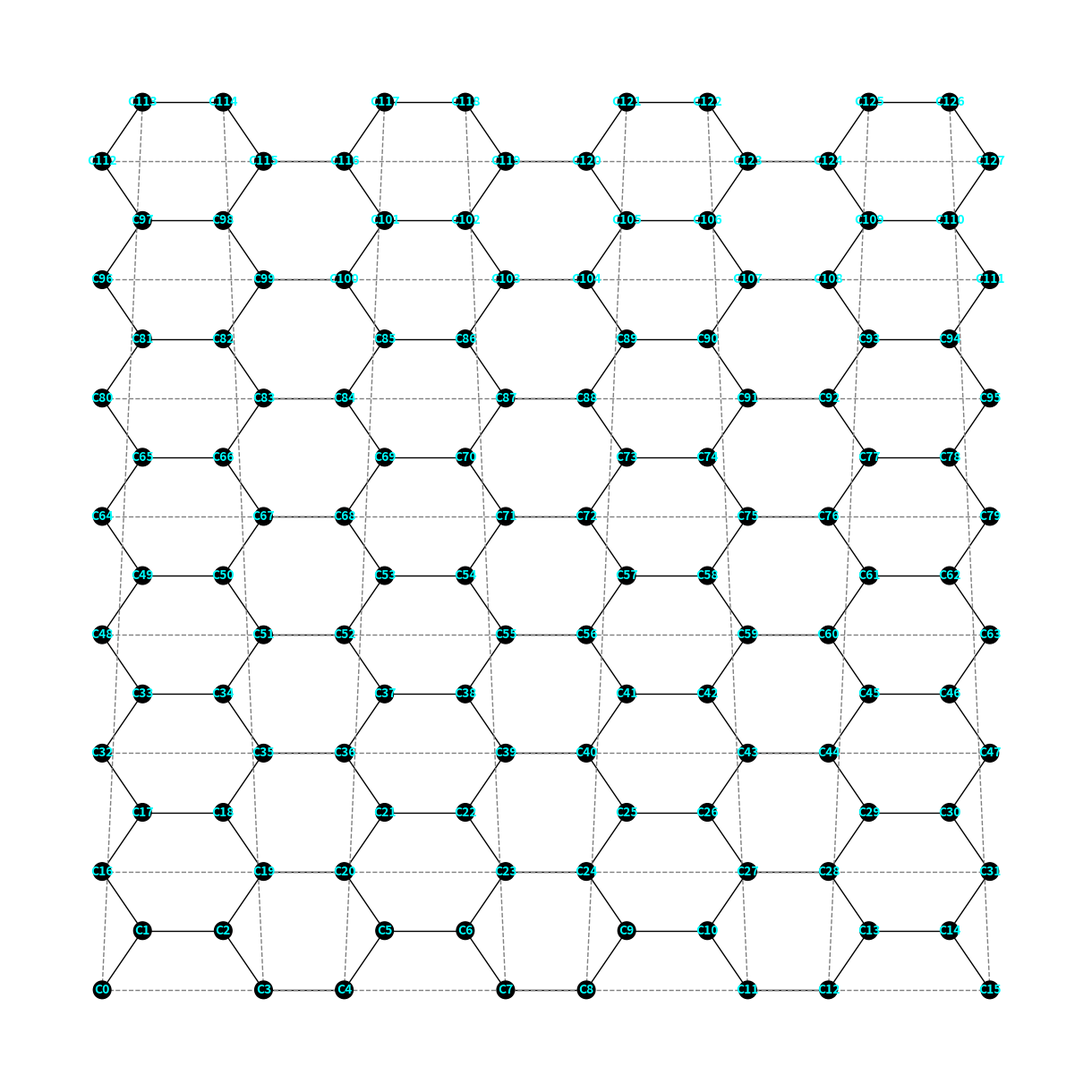
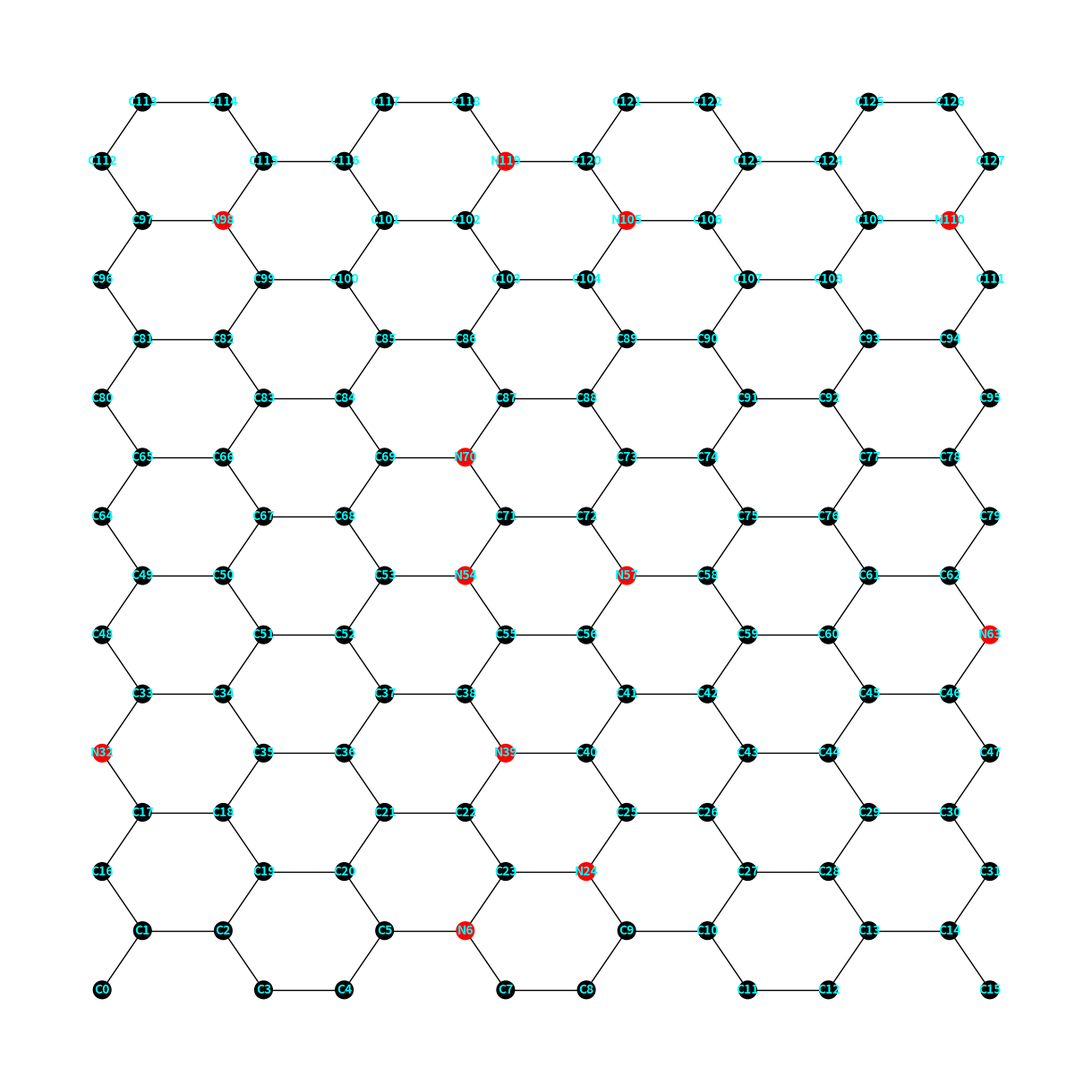
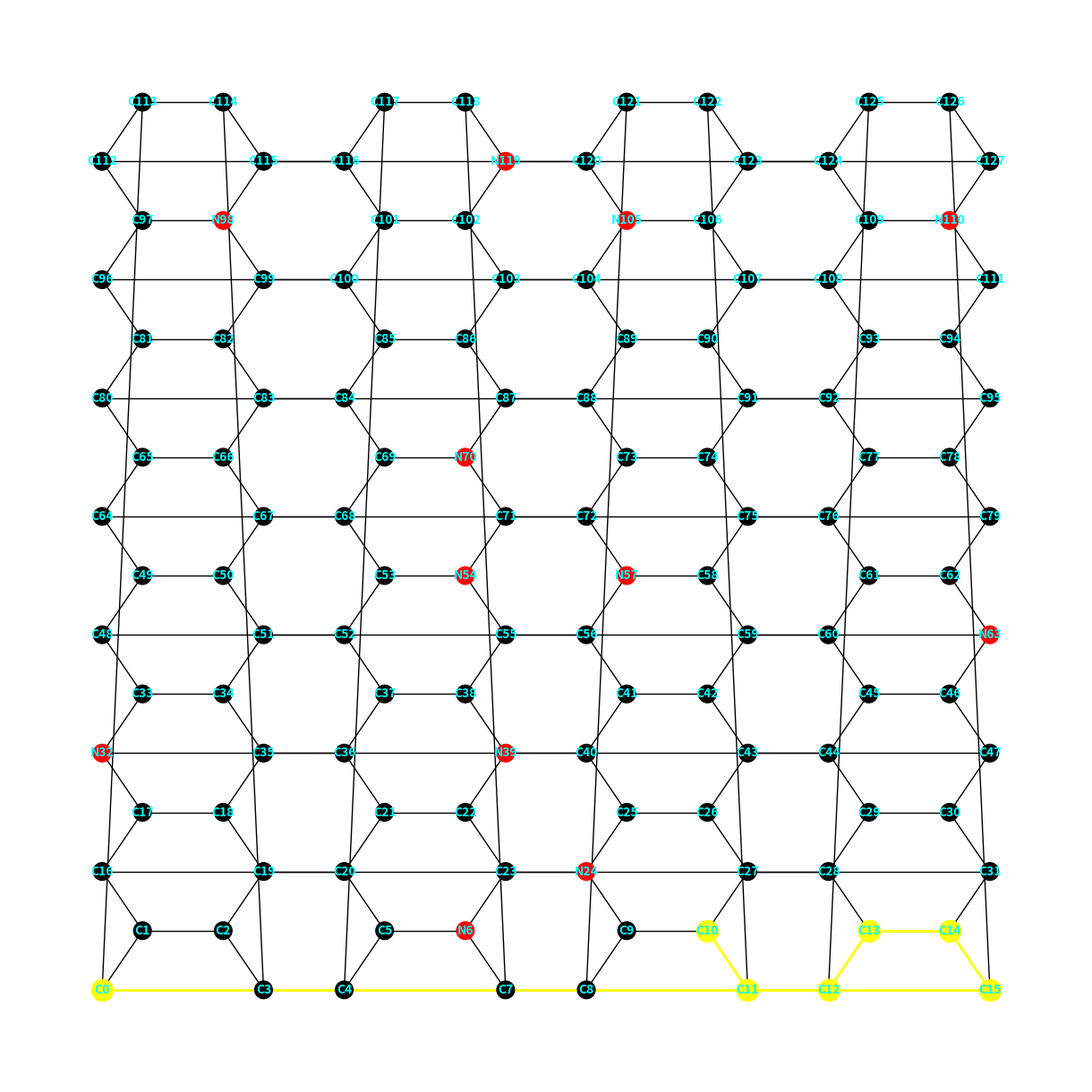
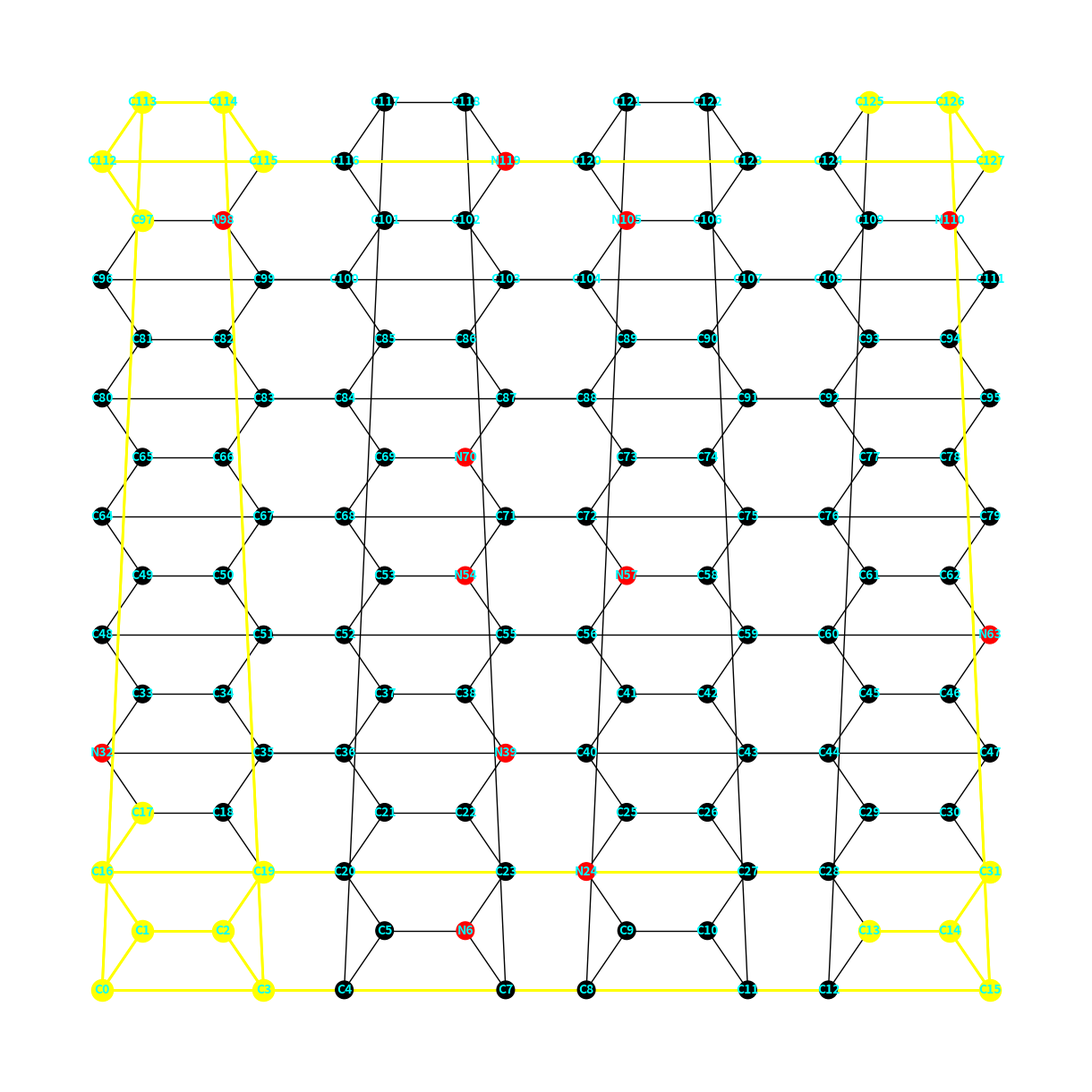
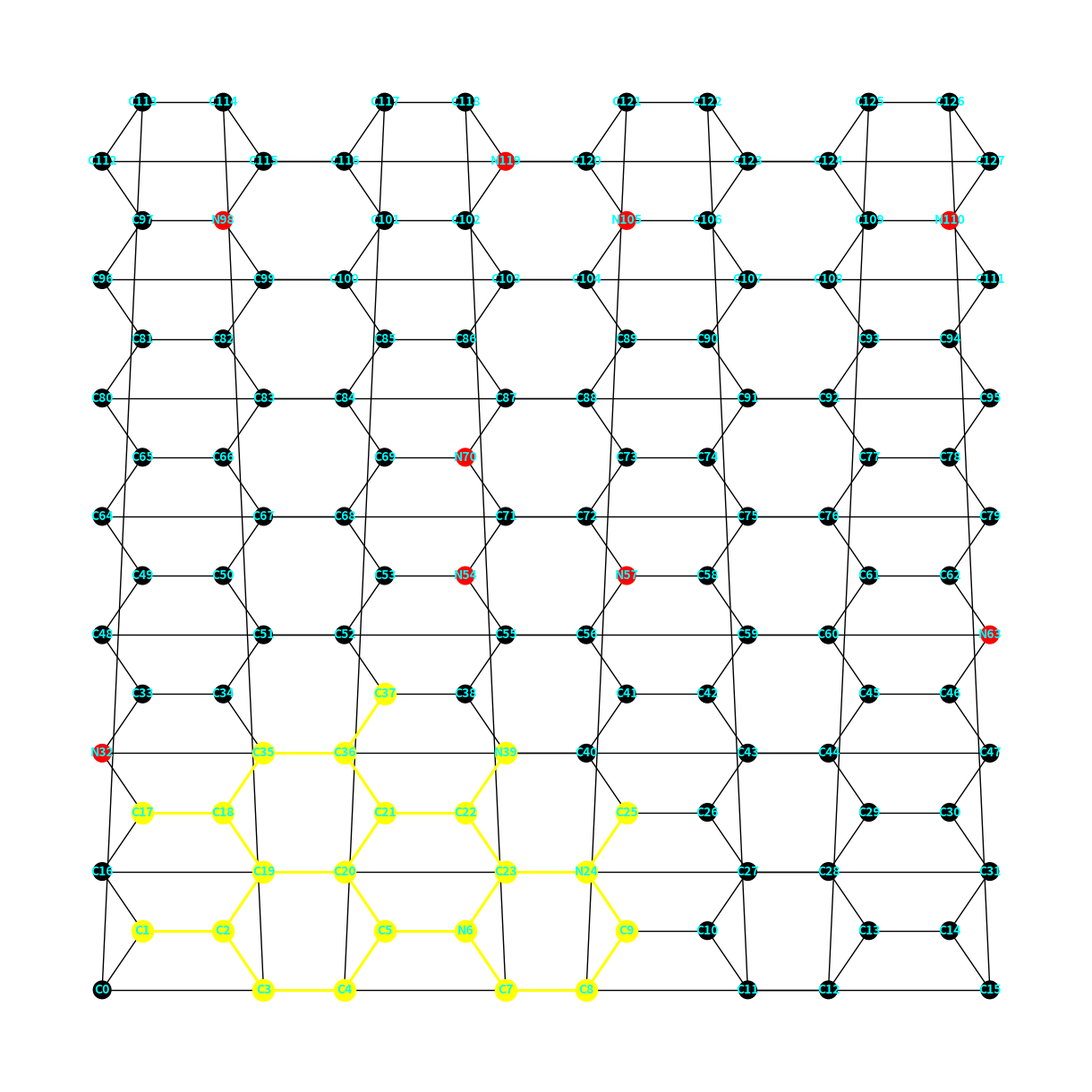

These charts were generated, in order, by the following Python code:
import random
from enum import Enum
from math import cos, pi, sin
from typing import List, Tuple

import matplotlib.pyplot as plt
import networkx as nx
import numpy as np
from scipy.spatial import KDTree


class NitrogenSpecies(Enum):
    GRAPHITIC = "graphitic"
    PYRIDINIC = "pyridinic"
    PYRROLIC = "pyrrolic"
    PYRAZOLE = "pyrazole"


class GrapheneGraph:
    def __init__(self, bond_distance: float, sheet_size: Tuple[float, float]):
        """
        Initialize the GrapheneGraph with given bond distance and sheet size.

        Parameters
        ----------
        bond_distance : float
            The bond distance between carbon atoms in the graphene sheet.
        sheet_size : Tuple[float, float]
            The size of the graphene sheet in the x and y directions.
        """
        self.bond_distance = bond_distance
        """The bond distance between carbon atoms in the graphene sheet."""
        self.sheet_size = sheet_size
        """The size of the graphene sheet in the x and y directions."""
        self.graph = nx.Graph()
        """The networkx graph representing the graphene sheet structure."""
        self._build_graphene_sheet()

        # Initialize positions and KDTree for efficient neighbor search
        self._positions = np.array([self.graph.nodes[node]["position"] for node in self.graph.nodes])
        """The positions of atoms in the graphene sheet."""
        self._kdtree = KDTree(self._positions)  # ToDo: Solve problem with periodic boundary conditions
        """The KDTree data structure for efficient nearest neighbor search. A KDTree is particularly efficient for
        spatial queries, such as searching for neighbors within a certain Euclidean distance. Such queries are often
        computationally intensive when performed over a graph, especially when dealing with direct distance rather than
        path lengths in the graph."""

    @property
    def positions(self):
        return self._positions

    @positions.setter
    def positions(self, new_positions):
        """Update the positions of atoms and rebuild the KDTree for efficient spatial queries."""
        self._positions = new_positions
        self._kdtree = KDTree(new_positions)

    @property
    def cc_x_distance(self):
        """Calculate the distance between atoms in the x direction."""
        return self.bond_distance * sin(pi / 6)

    @property
    def cc_y_distance(self):
        """Calculate the distance between atoms in the y direction."""
        return self.bond_distance * cos(pi / 6)

    @property
    def num_cells_x(self):
        """Calculate the number of unit cells in the x direction based on sheet size and bond distance."""
        return int(self.sheet_size[0] // (2 * self.bond_distance + 2 * self.cc_x_distance))

    @property
    def num_cells_y(self):
        """Calculate the number of unit cells in the y direction based on sheet size and bond distance."""
        return int(self.sheet_size[1] // (2 * self.cc_y_distance))

    def _build_graphene_sheet(self):
        """
        Build the graphene sheet structure by creating nodes and edges (using graph theory via networkx).

        This method iterates over the entire sheet, adding nodes and edges for each unit cell.
        It also connects adjacent unit cells and adds periodic boundary conditions.
        """
        index = 0
        for y in range(self.num_cells_y):
            for x in range(self.num_cells_x):
                x_offset = x * (2 * self.bond_distance + 2 * self.cc_x_distance)
                y_offset = y * (2 * self.cc_y_distance)

                # Add nodes and edges for the unit cell
                self._add_unit_cell(index, x_offset, y_offset)

                # Add horizontal bonds between adjacent unit cells
                if x > 0:
                    self.graph.add_edge(index - 1, index, bond_length=self.bond_distance)

                # Add vertical bonds between unit cells in adjacent rows
                if y > 0:
                    self.graph.add_edge(index - 4 * self.num_cells_x + 1, index, bond_length=self.bond_distance)
                    self.graph.add_edge(index - 4 * self.num_cells_x + 2, index + 3, bond_length=self.bond_distance)

                index += 4

        # Add periodic boundary conditions
        self._add_periodic_boundaries()

    def _add_unit_cell(self, index: int, x_offset: float, y_offset: float):
        """
        Add nodes and internal bonds within a unit cell.

        Parameters
        ----------
        index : int
            The starting index for the nodes in the unit cell.
        x_offset : float
            The x-coordinate offset for the unit cell.
        y_offset : float
            The y-coordinate offset for the unit cell.
        """
        # Define relative positions of atoms within the unit cell
        unit_cell_positions = [
            (x_offset, y_offset),
            (x_offset + self.cc_x_distance, y_offset + self.cc_y_distance),
            (x_offset + self.cc_x_distance + self.bond_distance, y_offset + self.cc_y_distance),
            (x_offset + 2 * self.cc_x_distance + self.bond_distance, y_offset),
        ]

        # Add nodes with positions and element type (carbon)
        nodes = [(index + i, {"element": "C", "position": pos}) for i, pos in enumerate(unit_cell_positions)]
        self.graph.add_nodes_from(nodes)

        # Add internal bonds within the unit cell
        edges = [
            (index + i, index + i + 1, {"bond_length": self.bond_distance}) for i in range(len(unit_cell_positions) - 1)
        ]
        self.graph.add_edges_from(edges)

    def _add_periodic_boundaries(self):
        """
        Add periodic boundary conditions to the graphene sheet.

        This method connects the edges of the sheet to simulate an infinite sheet.
        """
        num_nodes_x = self.num_cells_x * 4

        # Generate base indices for horizontal boundaries
        base_indices_y = np.arange(self.num_cells_y) * num_nodes_x
        right_edge_indices = base_indices_y + (self.num_cells_x - 1) * 4 + 3
        left_edge_indices = base_indices_y

        # Add horizontal periodic boundary conditions
        self.graph.add_edges_from(
            zip(right_edge_indices, left_edge_indices), bond_length=self.bond_distance, periodic=True
        )

        # Generate base indices for vertical boundaries
        top_left_indices = np.arange(self.num_cells_x) * 4
        bottom_left_indices = top_left_indices + (self.num_cells_y - 1) * num_nodes_x + 1
        bottom_right_indices = top_left_indices + (self.num_cells_y - 1) * num_nodes_x + 2

        # Add vertical periodic boundary conditions
        self.graph.add_edges_from(
            zip(bottom_left_indices, top_left_indices), bond_length=self.bond_distance, periodic=True
        )
        self.graph.add_edges_from(
            zip(bottom_right_indices, top_left_indices + 3), bond_length=self.bond_distance, periodic=True
        )

    def add_nitrogen_doping(self, percentage: float, nitrogen_species: NitrogenSpecies = NitrogenSpecies.GRAPHITIC):
        """
        Add nitrogen doping to the graphene sheet.

        This method randomly replaces a specified percentage of carbon atoms with nitrogen atoms of a given species.
        It ensures that there is always at least one carbon atom between two graphitic nitrogen atoms.

        Parameters
        ----------
        percentage : float
            The percentage of carbon atoms to replace with nitrogen atoms.
        nitrogen_species : NitrogenSpecies, optional
            The type of nitrogen doping to add. Default is NitrogenSpecies.GRAPHITIC.

        Raises
        ------
        ValueError
            If the nitrogen_species is not a valid NitrogenSpecies enum value.

        Notes
        -----
        If the specified percentage of nitrogen atoms cannot be placed due to proximity constraints,
        a warning will be printed.
        """
        # Check if the provided nitrogen_species is valid
        if not isinstance(nitrogen_species, NitrogenSpecies):
            raise ValueError(
                f"Invalid nitrogen type: {nitrogen_species}. Valid types are: "
                f"{', '.join([e.value for e in NitrogenSpecies])}"
            )

        # Calculate the number of nitrogen atoms to add based on the given percentage
        num_atoms = self.graph.number_of_nodes()
        num_nitrogen = int(num_atoms * percentage / 100)

        # Get a list of all carbon atoms in the graphene sheet
        carbon_atoms = [node for node, data in self.graph.nodes(data=True) if data["element"] == "C"]

        # Initialize an empty list to store the chosen atoms for nitrogen doping
        chosen_atoms = []

        # Randomly select carbon atoms to replace with nitrogen, ensuring proximity constraints
        while len(chosen_atoms) < num_nitrogen and carbon_atoms:
            # Randomly select a carbon atom from the list
            atom_id = random.choice(carbon_atoms)
            # Get the direct neighbors of the selected atom
            neighbors = self.get_neighbors_via_edges(atom_id)
            # Get the elements and nitrogen species of the neighbors
            neighbor_elements = [
                (self.graph.nodes[neighbor]["element"], self.graph.nodes[neighbor].get("nitrogen_species"))
                for neighbor in neighbors
            ]

            # Check if all neighbors are not graphitic nitrogen atoms
            if all(
                elem != "N" or (elem == "N" and n_type != NitrogenSpecies.GRAPHITIC)
                for elem, n_type in neighbor_elements
            ):
                # Add the selected atom to the list of chosen atoms
                chosen_atoms.append(atom_id)
                # Update the selected atom's element to nitrogen and set its nitrogen species
                self.graph.nodes[atom_id]["element"] = "N"
                self.graph.nodes[atom_id]["nitrogen_species"] = nitrogen_species
                # Remove the selected atom and its neighbors from the list of potential carbon atoms
                carbon_atoms.remove(atom_id)
                for neighbor in neighbors:
                    if neighbor in carbon_atoms:
                        carbon_atoms.remove(neighbor)

        # Warn if not all requested nitrogen atoms could be placed
        if len(chosen_atoms) < num_nitrogen:
            print(f"Warning: Only {len(chosen_atoms)} nitrogen atoms could be placed due to proximity constraints.")

        # Implement specific changes for other types of nitrogen doping if needed
        for atom_id in chosen_atoms:
            if nitrogen_species == NitrogenSpecies.GRAPHITIC:
                continue
            elif nitrogen_species == NitrogenSpecies.PYRIDINIC:
                # Implement pyridinic nitrogen replacement
                pass
            elif nitrogen_species == NitrogenSpecies.PYRROLIC:
                # Implement pyrrolic nitrogen replacement
                pass
            elif nitrogen_species == NitrogenSpecies.PYRAZOLE:
                # Implement pyrazole nitrogen replacement
                pass

    def get_neighbors_within_distance(self, atom_id: int, distance: float) -> List[int]:
        """
        Find all neighbors within a given distance from the specified atom.

        Parameters
        ----------
        atom_id : int
            The ID of the atom (node) from which distances are measured.
        distance : float
            The maximum distance to search for neighbors.

        Returns
        -------
        List[int]
            A list of IDs representing the neighbors within the given distance from the source node.
        """
        atom_position = self.graph.nodes[atom_id]["position"]
        indices = self._kdtree.query_ball_point(atom_position, distance)
        return [list(self.graph.nodes)[index] for index in indices]

    def get_neighbors_via_edges(self, atom_id: int, depth: int = 1, inclusive: bool = False) -> List[int]:
        """
        Get connected neighbors of a given atom up to a certain depth.

        Parameters
        ----------
        atom_id : int
            The ID of the atom (node) whose neighbors are to be found.
        depth : int, optional
            The depth up to which neighbors are to be found (default is 1).
        inclusive : bool, optional
            If True, return all neighbors up to the specified depth. If False, return only the neighbors
            at the exact specified depth (default is False).

        Returns
        -------
        List[int]
            A list of IDs representing the neighbors of the specified atom up to the given depth.

        Notes
        -----
        - If `depth` is 1, this method uses the `neighbors` function from networkx to find the immediate neighbors.
        - If `depth` is greater than 1:
          The function uses `nx.single_source_shortest_path_length(self.graph, atom_id, cutoff=depth)` from networkx.
          This function computes the shortest path lengths from the source node (atom_id) to all other nodes in the
          graph,up to the specified cutoff depth.

          - If `inclusive` is True, the function returns all neighbors up to the specified depth, meaning it includes
            neighbors at depth 1, 2, ..., up to the given depth.
          - If `inclusive` is False, the function returns only the neighbors at the exact specified depth.
        """

        if depth == 1:
            # Get immediate neighbors (directly connected nodes)
            return list(self.graph.neighbors(atom_id))
        else:
            # Get neighbors up to the specified depth using shortest path lengths
            paths = nx.single_source_shortest_path_length(self.graph, atom_id, cutoff=depth)
            if inclusive:
                # Include all neighbors up to the specified depth
                return [node for node in paths.keys() if node != atom_id]  # Exclude the atom itself (depth 0)
            else:
                # Include only neighbors at the exact specified depth
                return [node for node, length in paths.items() if length == depth]

    def get_neighbors_paths(self, atom_id: int, depth: int = 1) -> List[Tuple[int, int]]:
        """
        Get edges of paths to connected neighbors up to a certain depth.

        Parameters
        ----------
        atom_id : int
            The ID of the atom (node) whose neighbors' paths are to be found.
        depth : int, optional
            The depth up to which neighbors' paths are to be found (default is 1).

        Returns
        -------
        List[Tuple[int, int]]
            A list of tuples representing the edges of paths to neighbors up to the given depth.

        Notes
        -----
        This method uses the `single_source_shortest_path` function from networkx to find
        all paths up to the specified depth and then extracts the edges from these paths.
        """
        paths = nx.single_source_shortest_path(self.graph, atom_id, cutoff=depth)
        edges = []
        for path in paths.values():
            edges.extend([(path[i], path[i + 1]) for i in range(len(path) - 1)])
        return edges

    def get_shortest_path_length(self, source: int, target: int) -> float:
        """
        Get the shortest path length between two connected atoms based on bond lengths.

        Parameters
        ----------
        source : int
            The ID of the source atom (node).
        target : int
            The ID of the target atom (node).

        Returns
        -------
        float
            The shortest path length between the source and target atoms.

        Notes
        -----
        This method uses the Dijkstra algorithm implemented in networkx to find the shortest path length.
        """
        return nx.dijkstra_path_length(self.graph, source, target, weight="bond_length")

    def get_shortest_path(self, source: int, target: int) -> List[int]:
        """
        Get the shortest path between two connected atoms based on bond lengths.

        Parameters
        ----------
        source : int
            The ID of the source atom (node).
        target : int
            The ID of the target atom (node).

        Returns
        -------
        List[int]
            A list of IDs representing the nodes in the shortest path from the source to the target atom.

        Notes
        -----
        This method uses the Dijkstra algorithm implemented in networkx to find the shortest path.
        """
        return nx.dijkstra_path(self.graph, source, target, weight="bond_length")

    def get_color(self, element: str, nitrogen_species: NitrogenSpecies = None) -> str:
        """
        Get the color based on the element and type of nitrogen.

        Parameters
        ----------
        element : str
            The chemical element of the atom (e.g., 'C' for carbon, 'N' for nitrogen).
        nitrogen_species : NitrogenSpecies, optional
            The type of nitrogen doping (default is None).

        Returns
        -------
        str
            The color associated with the element and nitrogen species.

        Notes
        -----
        The color mapping is defined for different elements and nitrogen species to visually
        distinguish them in plots.
        """
        colors = {"C": "black"}
        nitrogen_colors = {
            NitrogenSpecies.PYRIDINIC: "blue",
            NitrogenSpecies.GRAPHITIC: "red",
            NitrogenSpecies.PYRROLIC: "cyan",
            NitrogenSpecies.PYRAZOLE: "green",
        }
        if nitrogen_species in nitrogen_colors:
            return nitrogen_colors[nitrogen_species]
        return colors.get(element, "pink")

    def plot_graphene(self, with_labels: bool = False, visualize_periodic_bonds: bool = True):
        """
        Plot the graphene structure using networkx and matplotlib.

        Parameters
        ----------
        with_labels : bool, optional
            Whether to display labels on the nodes (default is False).
        visualize_periodic_bonds : bool, optional
            Whether to visualize periodic boundary condition edges (default is True).

        Notes
        -----
        This method visualizes the graphene structure, optionally with labels indicating the
        element type and node ID. Nodes are colored based on their element type and nitrogen species.
        Periodic boundary condition edges are shown with dashed lines if visualize_periodic_bonds is True.
        """
        # Get positions and elements of nodes
        pos = nx.get_node_attributes(self.graph, "position")
        elements = nx.get_node_attributes(self.graph, "element")

        # Determine colors for nodes, considering nitrogen species if present
        colors = [
            self.get_color(elements[node], self.graph.nodes[node].get("nitrogen_species"))
            for node in self.graph.nodes()
        ]

        # Separate periodic edges and regular edges
        regular_edges = [(u, v) for u, v, d in self.graph.edges(data=True) if not d.get("periodic")]
        periodic_edges = [(u, v) for u, v, d in self.graph.edges(data=True) if d.get("periodic")]

        # Initialize plot
        plt.figure(figsize=(12, 12))

        # Draw the regular edges
        nx.draw(self.graph, pos, edgelist=regular_edges, node_color=colors, node_size=200, with_labels=False)

        # Draw periodic edges with dashed lines if visualize_periodic_bonds is True
        if visualize_periodic_bonds:
            nx.draw_networkx_edges(self.graph, pos, edgelist=periodic_edges, style="dashed", edge_color="gray")

        # Add labels if specified
        if with_labels:
            labels = {node: f"{elements[node]}{node}" for node in self.graph.nodes()}
            nx.draw_networkx_labels(self.graph, pos, labels=labels, font_size=10, font_color="cyan", font_weight="bold")

        # Show plot
        plt.show()

    def plot_graphene_with_path(self, path: List[int]):
        """
        Plot the graphene structure with a highlighted path.

        This method plots the entire graphene structure and highlights a specific path
        between two nodes using a different color.

        Parameters
        ----------
        path : List[int]
            A list of node IDs representing the path to be highlighted.

        Notes
        -----
        The path is highlighted in yellow, while the rest of the graphene structure
        is displayed in its default colors.
        """
        # Get positions and elements of nodes
        pos = nx.get_node_attributes(self.graph, "position")
        elements = nx.get_node_attributes(self.graph, "element")

        # Determine colors for nodes, considering nitrogen species if present
        colors = [
            self.get_color(elements[node], self.graph.nodes[node].get("nitrogen_species"))
            for node in self.graph.nodes()
        ]
        labels = {node: f"{elements[node]}{node}" for node in self.graph.nodes()}

        # Initialize plot
        plt.figure(figsize=(12, 12))

        # Draw entire graphene structure with default colors
        nx.draw(self.graph, pos, node_color=colors, node_size=200, with_labels=False)

        # Highlight the nodes and edges in the specified path
        path_edges = list(zip(path, path[1:]))
        nx.draw_networkx_nodes(self.graph, pos, nodelist=path, node_color="yellow", node_size=300)
        nx.draw_networkx_edges(self.graph, pos, edgelist=path_edges, edge_color="yellow", width=2)

        # Draw labels for nodes
        nx.draw_networkx_labels(self.graph, pos, labels=labels, font_size=10, font_color="cyan", font_weight="bold")

        plt.show()

    def plot_graphene_with_depth_neighbors_based_on_bond_length(self, atom_id: int, max_distance: float):
        """
        Plot the graphene structure with neighbors highlighted based on bond length.

        This method plots the entire graphene structure and highlights nodes that are within
        a specified maximum distance from a given atom, using the bond length as the distance metric.

        Parameters
        ----------
        atom_id : int
            The ID of the atom from which distances are measured.
        max_distance : float
            The maximum bond length distance within which neighbors are highlighted.

        Notes
        -----
        The neighbors within the specified distance are highlighted in yellow, while the rest
        of the graphene structure is displayed in its default colors.
        """
        # Get positions and elements of nodes
        pos = nx.get_node_attributes(self.graph, "position")
        elements = nx.get_node_attributes(self.graph, "element")

        # Determine colors for nodes, considering nitrogen species if present
        colors = [
            self.get_color(elements[node], self.graph.nodes[node].get("nitrogen_species"))
            for node in self.graph.nodes()
        ]
        labels = {node: f"{elements[node]}{node}" for node in self.graph.nodes()}

        # Initialize plot
        plt.figure(figsize=(12, 12))

        # Draw entire graphene structure with default colors
        nx.draw(self.graph, pos, node_color=colors, node_size=200, with_labels=False)

        # Compute shortest path lengths from the specified atom using bond lengths
        paths = nx.single_source_dijkstra_path_length(self.graph, atom_id, cutoff=max_distance, weight="bond_length")

        # Identify neighbors within the specified maximum distance
        depth_neighbors = [node for node, length in paths.items() if length <= max_distance]
        path_edges = [(u, v) for u in depth_neighbors for v in self.graph.neighbors(u) if v in depth_neighbors]

        # Highlight the identified neighbors and their connecting edges
        nx.draw_networkx_nodes(self.graph, pos, nodelist=depth_neighbors, node_color="yellow", node_size=300)
        nx.draw_networkx_edges(self.graph, pos, edgelist=path_edges, edge_color="yellow", width=2)

        # Draw labels for nodes
        nx.draw_networkx_labels(self.graph, pos, labels=labels, font_size=10, font_color="cyan", font_weight="bold")

        # Show plot
        plt.show()

    def plot_nodes_within_distance(self, nodes_within_distance: List[int]):
        """
        Plot the graphene structure with neighbors highlighted based on distance.

        This method plots the entire graphene structure and highlights nodes that are within
        a specified maximum distance from a given atom, using the bond length as the distance metric.

        Parameters
        ----------
        nodes_within_distance : List[int]
            A list of node IDs representing the neighbors within the given distance.

        Notes
        -----
        The neighbors within the specified distance are highlighted in yellow, while the rest
        of the graphene structure is displayed in its default colors.
        """
        # Get positions and elements of nodes
        pos = nx.get_node_attributes(self.graph, "position")
        elements = nx.get_node_attributes(self.graph, "element")

        # Determine colors for nodes, considering nitrogen species if present
        colors = [
            self.get_color(elements[node], self.graph.nodes[node].get("nitrogen_species"))
            for node in self.graph.nodes()
        ]
        labels = {node: f"{elements[node]}{node}" for node in self.graph.nodes()}

        # Draw entire graphene structure with default colors
        plt.figure(figsize=(12, 12))
        nx.draw(self.graph, pos, node_color=colors, node_size=200, with_labels=False)

        # Compute edges within the specified distance
        path_edges = [
            (u, v) for u in nodes_within_distance for v in self.graph.neighbors(u) if v in nodes_within_distance
        ]

        # Highlight the identified neighbors and their connecting edges
        nx.draw_networkx_nodes(self.graph, pos, nodelist=nodes_within_distance, node_color="yellow", node_size=300)
        nx.draw_networkx_edges(self.graph, pos, edgelist=path_edges, edge_color="yellow", width=2)

        # Draw labels for nodes
        nx.draw_networkx_labels(self.graph, pos, labels=labels, font_size=10, font_color="cyan", font_weight="bold")

        # Show plot
        plt.show()


def write_xyz(graph, filename):
    with open(filename, "w") as file:
        file.write(f"{graph.number_of_nodes()}\n")
        file.write("XYZ file generated from GrapheneGraph\n")
        for node_id, node_data in graph.nodes(data=True):
            x, y = node_data["position"]
            element = node_data["element"]
            file.write(f"{element} {x:.3f} {y:.3f} 0.000\n")


def main():
    # Set seed for reproducibility
    # random.seed(42)

    graphene = GrapheneGraph(bond_distance=1.42, sheet_size=(20, 20))

    # write_xyz(graphene.graph, 'graphene.xyz')
    graphene.plot_graphene(with_labels=True)

    # Find direct neighbors of a node (depth=1)
    direct_neighbors = graphene.get_neighbors_via_edges(atom_id=0, depth=1)
    print(f"Direct neighbors of C_0: {direct_neighbors}")

    # Find neighbors of a node at an exact depth (depth=2)
    depth_neighbors = graphene.get_neighbors_via_edges(atom_id=0, depth=2)
    print(f"Neighbors of C_0 at depth 2: {depth_neighbors}")

    # Find neighbors of a node up to a certain depth (inclusive=True)
    inclusive_neighbors = graphene.get_neighbors_via_edges(atom_id=0, depth=2, inclusive=True)
    print(f"Neighbors of C_0 up to depth 2 (inclusive): {inclusive_neighbors}")

    graphene.add_nitrogen_doping(10, NitrogenSpecies.GRAPHITIC)
    graphene.plot_graphene(with_labels=True, visualize_periodic_bonds=False)

    source = 0
    target = 10
    path = graphene.get_shortest_path(source, target)
    print(f"Shortest path from C_{source} to C_{target}: {path}")
    graphene.plot_graphene_with_path(path)

    graphene.plot_graphene_with_depth_neighbors_based_on_bond_length(0, 5)

    # Find nodes within a certain distance from a source node
    atom_id = 5
    max_distance = 5
    nodes_within_distance = graphene.get_neighbors_within_distance(atom_id, max_distance)
    print(f"Nodes within {max_distance} distance from node {atom_id}: {nodes_within_distance}")

    # Plot the nodes within the specified distance
    graphene.plot_nodes_within_distance(nodes_within_distance)


if __name__ == "__main__":
    main()
